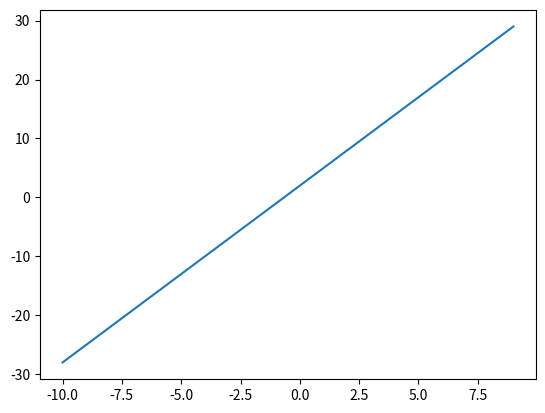

The matplotlib source for this figure:
import numpy as np
import matplotlib.pyplot as plt
x=np.arange(-10,10)
y=3*x+2
plt.plot(x,y)
plt.show()